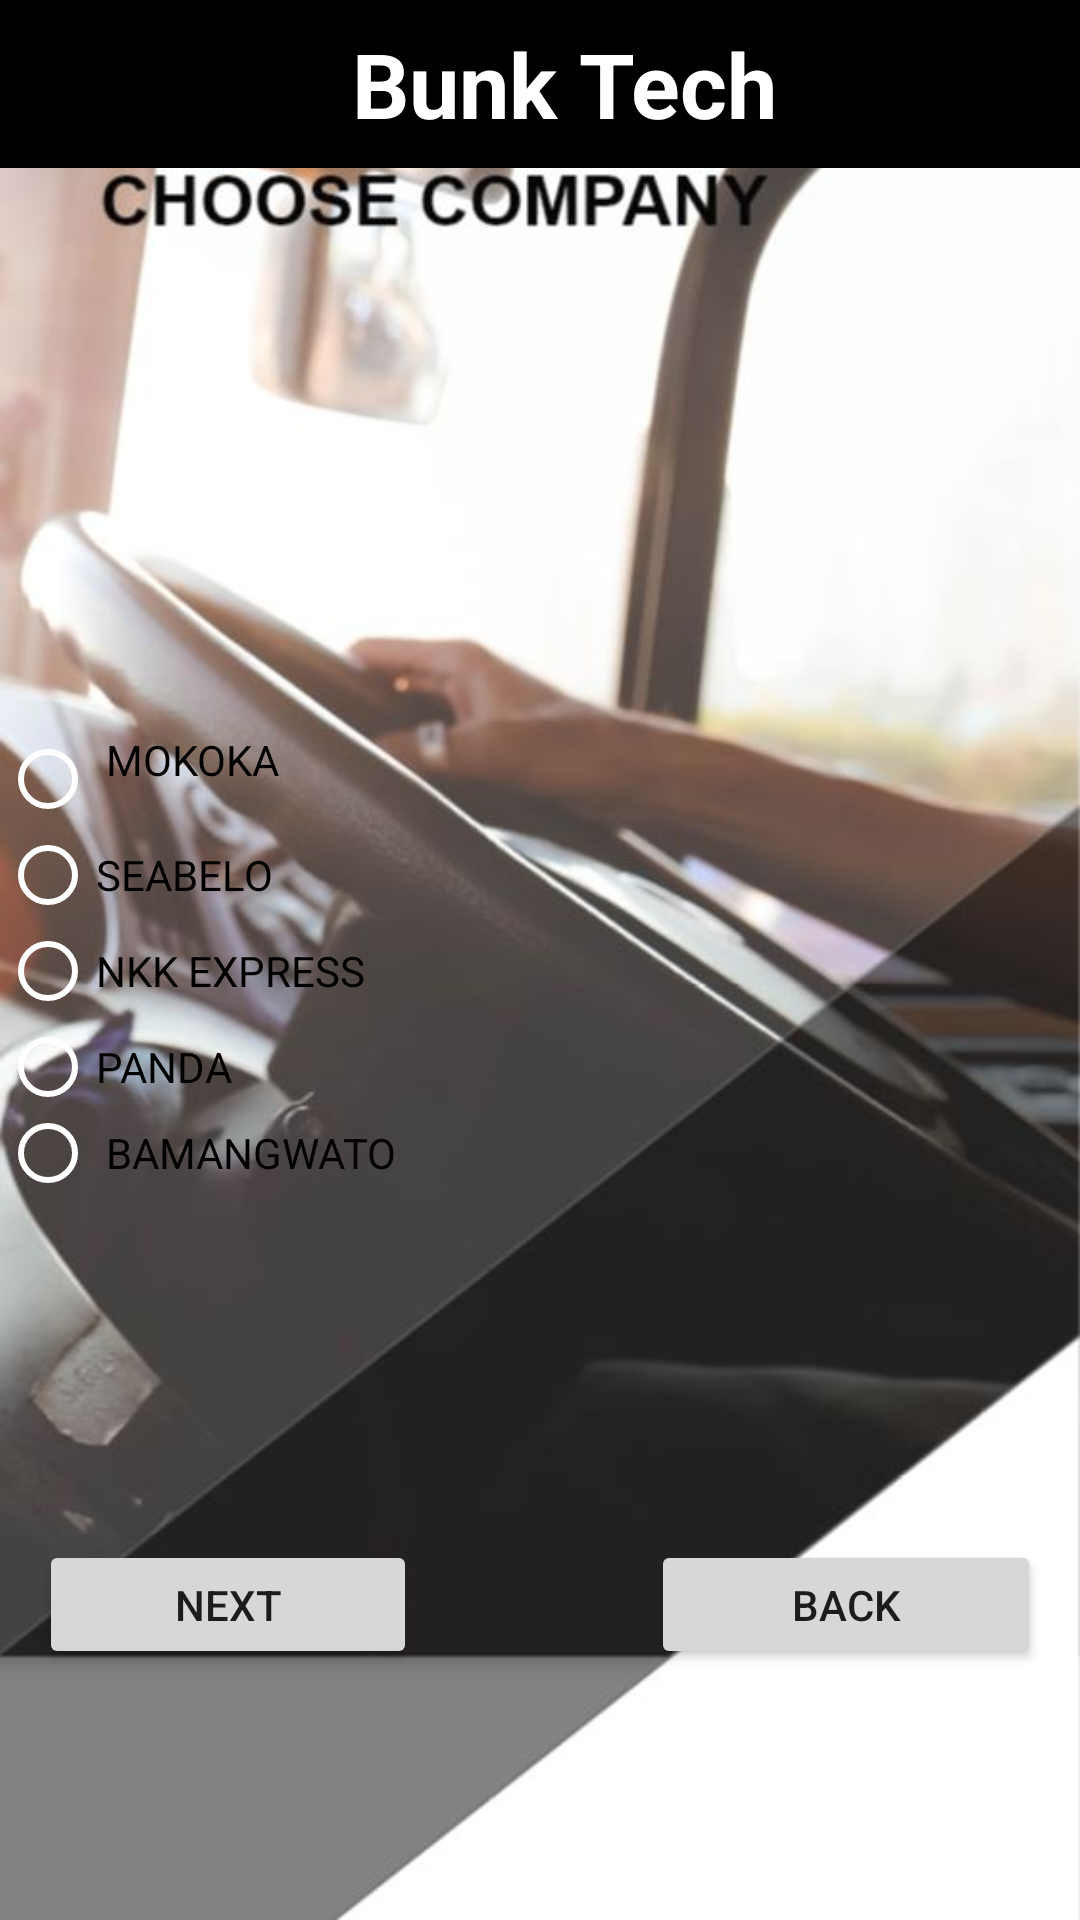

Reconstruct the res/layout file that produces this screen, plus the resources it refers to.
<!-- AndroidManifest.xml: application theme AppTheme -->
<!-- res/layout/activity_select_company.xml -->
<?xml version="1.0" encoding="utf-8"?>
<androidx.constraintlayout.widget.ConstraintLayout xmlns:android="http://schemas.android.com/apk/res/android"
    xmlns:app="http://schemas.android.com/apk/res-auto"
    xmlns:tools="http://schemas.android.com/tools"
    android:layout_width="match_parent"
    android:layout_height="match_parent"
    tools:context=".SelectCompanyActivity"
    android:orientation="vertical"
    android:background="@drawable/comany">

    <androidx.appcompat.widget.Toolbar

        android:id="@+id/toolbar"
        android:layout_width="match_parent"
        android:layout_height="wrap_content"
        android:background="@color/pureBlack"
        app:layout_constraintBottom_toBottomOf="parent"
        app:layout_constraintEnd_toEndOf="parent"
        app:layout_constraintHorizontal_bias="0.0"
        app:layout_constraintStart_toStartOf="parent"
        app:layout_constraintTop_toTopOf="parent"
        app:layout_constraintVertical_bias="0.0">

        <TextView

            android:id="@+id/BunkTech"
            android:layout_width="match_parent"
            android:layout_height="wrap_content"
            android:gravity="center"
            android:text="Bunk Tech"
            android:textColor="@color/pureWhite"
            android:textSize="30dp"
            android:textStyle="bold"
            app:layout_constraintBottom_toBottomOf="@+id/toolbar"
            app:layout_constraintEnd_toEndOf="parent"
            app:layout_constraintStart_toStartOf="parent"
            app:layout_constraintTop_toTopOf="parent" />
    </androidx.appcompat.widget.Toolbar>

    <RadioGroup
        android:id="@+id/radioGroup2"
        android:layout_width="match_parent"
        android:layout_height="153dp"
        android:layout_centerInParent="true"
        app:layout_constraintBottom_toBottomOf="parent"
        app:layout_constraintEnd_toEndOf="parent"
        app:layout_constraintStart_toStartOf="parent"
        app:layout_constraintTop_toTopOf="parent"
        android:gravity="left">


        <RadioButton
            android:id="@+id/MOKOKA"
            android:layout_width="match_parent"
            android:layout_height="wrap_content"
            android:text=" MOKOKA"
            android:gravity="left"/>

        <RadioButton
            android:id="@+id/SEABELO"
            android:layout_width="match_parent"
            android:layout_height="wrap_content"
            android:text="SEABELO"
            tools:layout_editor_absoluteX="16dp"
            tools:layout_editor_absoluteY="64dp" />

        <RadioButton
            android:id="@+id/NKKEXPRESS"
            android:layout_width="match_parent"
            android:layout_height="wrap_content"
            android:text="NKK EXPRESS"
            tools:layout_editor_absoluteX="16dp"
            tools:layout_editor_absoluteY="96dp" />

        <RadioButton
            android:id="@+id/PANDA"
            android:layout_width="match_parent"
            android:layout_height="wrap_content"
            android:text="PANDA"
            tools:layout_editor_absoluteX="0dp"
            tools:layout_editor_absoluteY="128dp" />

        <RadioButton
            android:id="@+id/BAMANGWATO"
            android:layout_width="match_parent"
            android:layout_height="wrap_content"
            android:text=" BAMANGWATO"
            tools:layout_editor_absoluteX="7dp"
            tools:layout_editor_absoluteY="32dp" />
    </RadioGroup>

    <Button
        android:id="@+id/next"
        android:layout_width="126dp"
        android:layout_height="43dp"
        android:layout_marginTop="308dp"
        android:text="next"
        app:layout_constraintBottom_toBottomOf="parent"
        app:layout_constraintEnd_toEndOf="parent"
        app:layout_constraintHorizontal_bias="0.056"
        app:layout_constraintStart_toStartOf="parent"
        app:layout_constraintTop_toTopOf="parent"
        app:layout_constraintVertical_bias="0.71" />

    <Button

        android:id="@+id/back"
        android:layout_width="130dp"
        android:layout_height="43dp"
        android:layout_marginTop="308dp"
        android:text="Back"
        app:layout_constraintBottom_toBottomOf="parent"
        app:layout_constraintEnd_toEndOf="parent"
        app:layout_constraintHorizontal_bias="0.943"
        app:layout_constraintStart_toStartOf="parent"
        app:layout_constraintTop_toTopOf="parent"
        app:layout_constraintVertical_bias="0.71" />


</androidx.constraintlayout.widget.ConstraintLayout>
<!-- resources referenced by this layout -->
<resources>
  <color name="pureBlack">#000000</color>
  <color name="pureWhite">#FFFFFF</color>
  <!-- drawable comany: jpg bitmap (drawable, 47282 bytes) -->
  <style name="AppTheme" parent="Theme.AppCompat.Light.NoActionBar">
          
          <item name="colorPrimary">@color/pureBlack</item>
          <item name="colorPrimaryDark">@color/pureBlack</item>
          <item name="colorAccent">@color/colorAccent</item>
          <item name="android:textColorSecondary">@color/pureWhite</item>
          <item name="overlapAnchor">false</item>
          <item name="android:dropDownVerticalOffset">-4dp</item>
      </style>
  <color name="colorAccent">#03DAC5</color>
</resources>
